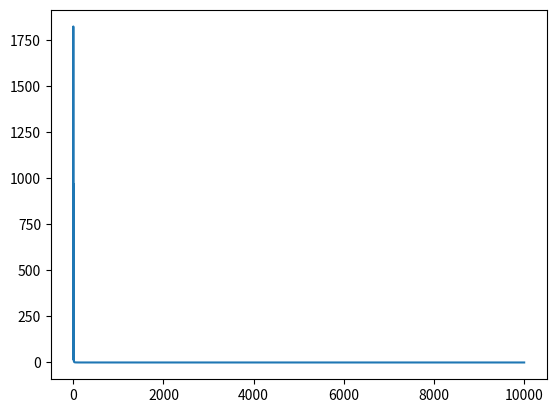

The script that saved this image:
import numpy as np
import matplotlib.pyplot as plt

gamma = 0.9

# 模拟电价：参考论文-FEDERATED REINFORCEMENT LEARNING FOR ENERGY MANAGEMENT OF MULTIPLE SMART HOMES
price_dict = {
    1: 6,
    2: 6,
    3: 6,
    4: 6,
    5: 6,
    6: 6,
    7: 6,
    8: 6,
    9: 12,
    10: 14,
    11: 14,
    12: 11,
    13: 14,
    14: 14,
    15: 14,
    16: 14,
    17: 12,
    18: 12,
    19: 12,
    20: 12,
    21: 12,
    22: 12,
    23: 6,
    24: 6
}

# 设置当前一天的初始电量为50
energy_start_state = 10

# 设置1h最多可以冲10电量
max_charging_per_hour = 10

# 设置额定负载为5
energy_consumed_per_hour = 5

# 设置EMS的三个Actions
all_possible_actions = ('C', 'D', 'U')

def action_choice(energy_storaged, energy_used):
    '''
    本函数用来选择ess的action
    :param energy_storaged: 当前电池的容量
    :param energy_used: 电池需要使用的容量
    :return: action
    '''
    if energy_storaged >= energy_used:
        action = np.random.choice(all_possible_actions)
    else:
        action = np.random.choice(('C', 'U'))
    return action

def reward_calculation(s, energy_used, action, price):
    '''
    本函数用来计算ess的reward
    :param energy_charged:充电功率
    :param energy_used: 需要使用的电量
    :param actions: 选择的action
    :param price: 当前电价
    :return: reward
    '''
    if action == 'C':
        reward = -price * (max_charging_per_hour + energy_used)
    elif action == 'D':
        if energy_used <= s[0]:
            reward = 0
        else:
            reward = -1000
    elif action == 'U':
        reward = -price * energy_used
    return reward

def state_change(s, energy_used:int, hour:int, action:str):
    energy_stored = s[0]
    if action == 'C':
        energy_stored = min(energy_stored + max_charging_per_hour, 100)
    elif action == 'D':
        energy_stored = energy_stored - energy_used

    next_state = (energy_stored, price_dict[hour+1])
    return next_state

def energy_management_system(price_dict:dict, policy):

    s = (energy_start_state, price_dict[1])
    a = policy[1]

    # keep track of all states and rewards encountered
    states = [s]
    actions = [a]
    rewards = [0]

    for hour, price in price_dict.items():
        r = reward_calculation(s=s,
                               energy_used=energy_consumed_per_hour,
                               action=a,
                               price=price)
        rewards.append(r)


        if hour != len(price_dict):
            s = state_change(s=s,
                             energy_used=energy_consumed_per_hour,
                             hour=hour,
                             action=a
                             )
            states.append(s)

            a = policy[hour+1]
            actions.append(a)

    return states, actions, rewards

def max_dict(d):
  # returns the argmax (key) and max (value) from a dictionary
  # put this into a function since we are using it so often

  # find max val
  max_val = max(d.values())

  # find keys corresponding to max val
  max_keys = [key for key, val in d.items() if val == max_val]

  ### slow version
  # max_keys = []
  # for key, val in d.items():
  #   if val == max_val:
  #     max_keys.append(key)

  return np.random.choice(max_keys), max_val

if __name__ == '__main__':
    policy = {}
    for hour in price_dict.keys():
            policy[hour] = np.random.choice(all_possible_actions)

    Q = {}
    sample_counts = {}

    for hour in price_dict.keys():
        Q[hour] = {}
        sample_counts[hour] = {}
        for a in all_possible_actions:
            Q[hour][a] = 0
            sample_counts[hour][a] = 0

    # repeat until convergence
    deltas = []
    for it in range(10000):
        if it % 1000 == 0:
            print(it)

        biggest_change = 0
        states, actions, rewards = energy_management_system(price_dict, policy)

        states_actions = list(zip(states, actions))

        T = len(price_dict)
        G = 0
        for t in range(T-2, -1, -1):
            s = states[t]
            a = actions[t]

            G = rewards[t+1] + gamma * G

            # if (s, a) not in states_actions[:t]:
            if True:
                old_q = Q[t+1][a]
                sample_counts[t+1][a] += 1
                lr = 1 / sample_counts[t+1][a]
                Q[t+1][a] = old_q + lr * (G - old_q)

                policy[t+1] = max_dict(Q[t+1])[0]

                biggest_change = max(biggest_change, np.abs(old_q - Q[t+1][a]))


        deltas.append(biggest_change)

    plt.plot(deltas)
    plt.show()

    print(f"final policy:{policy}")

    V = {}
    for t, Qs in Q.items():
        V[t] = max_dict(Q[t])[1]

    print(f"final values:{V}")




